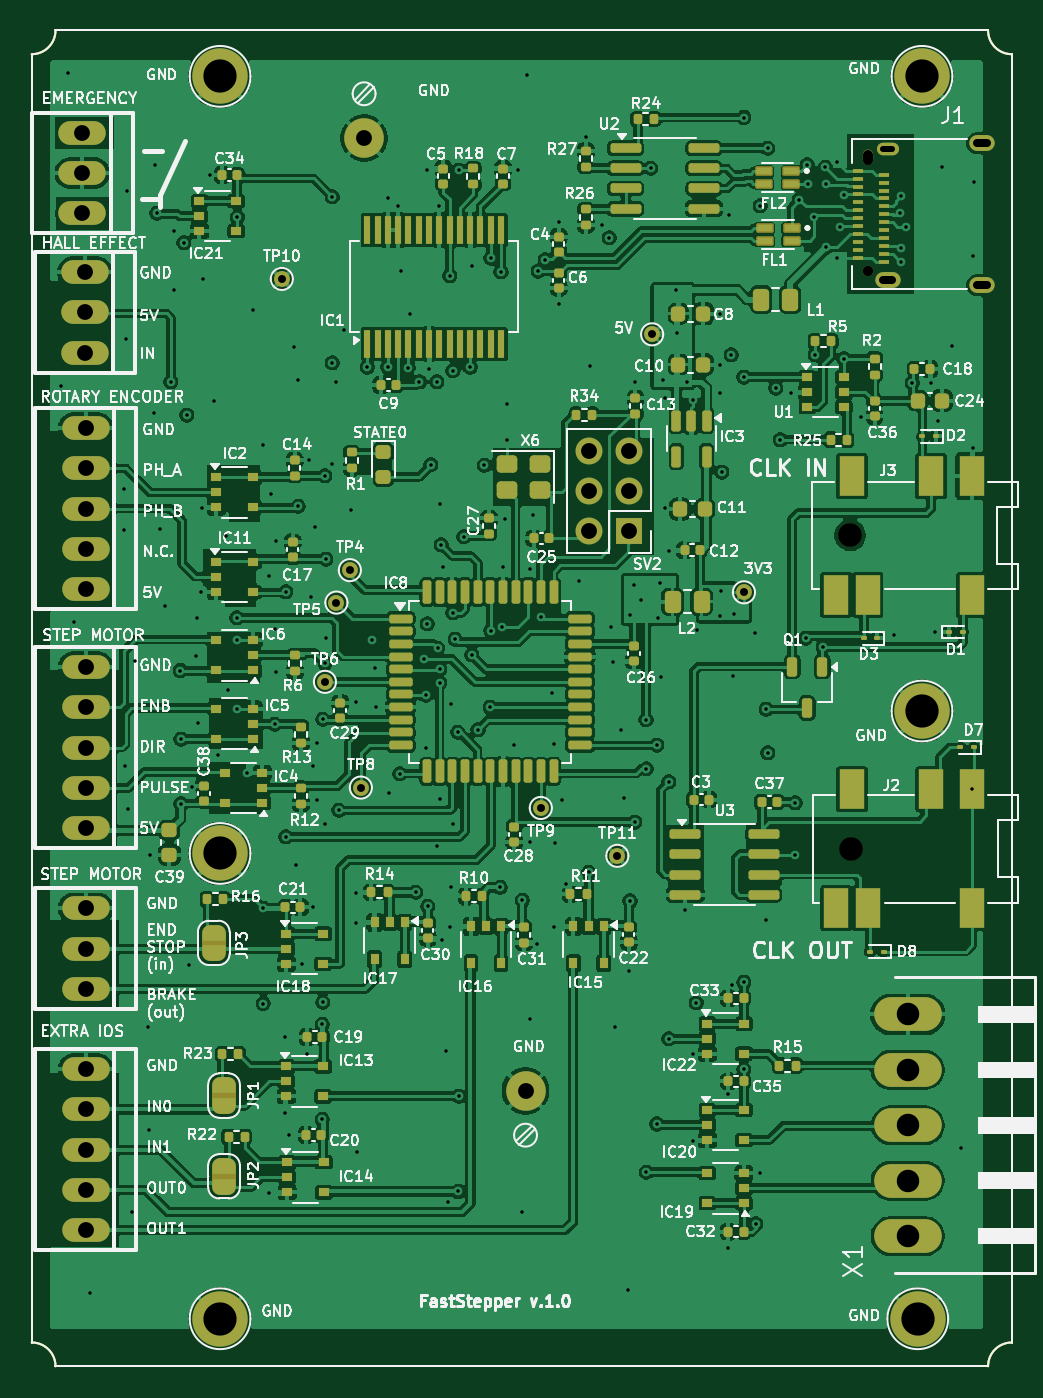
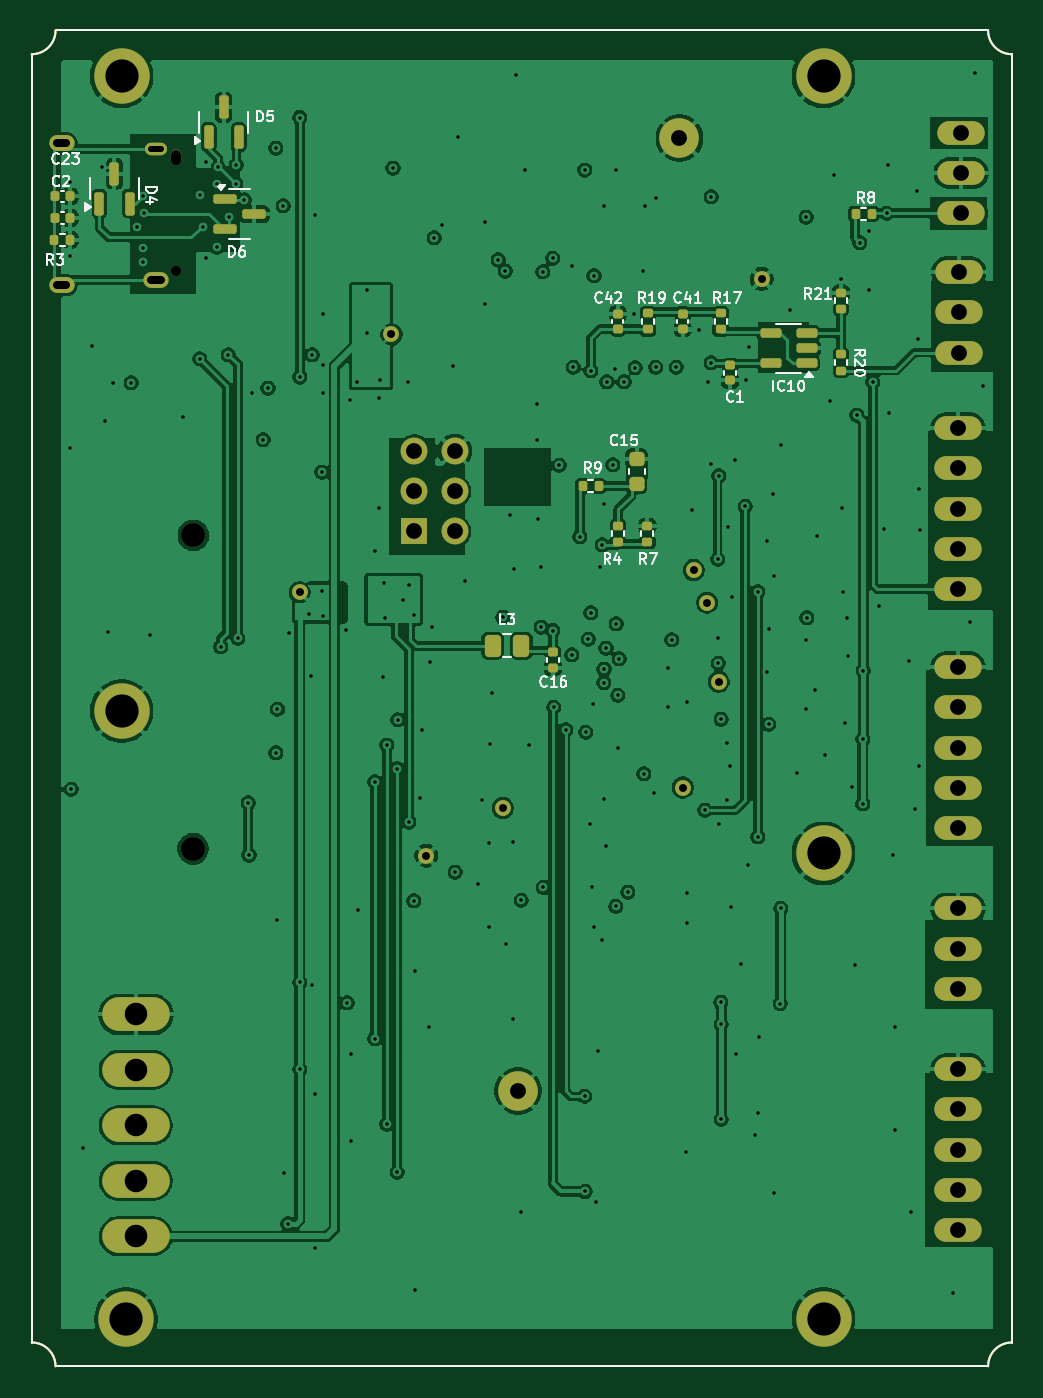
Circuit board: 13 layer files. Board 61.9 x 84.4 mm.
- bottom_copper: FastStepper-B_Cu.gbr (208078 bytes)
- bottom_mask: FastStepper-B_Mask.gbr (6644 bytes)
- paste: FastStepper-B_Paste.gbr (4364 bytes)
- bottom_silk: FastStepper-B_Silkscreen.gbr (31260 bytes)
- outline: FastStepper-Edge_Cuts.gbr (962 bytes)
- top_copper: FastStepper-F_Cu.gbr (441273 bytes)
- top_mask: FastStepper-F_Mask.gbr (18020 bytes)
- paste: FastStepper-F_Paste.gbr (15780 bytes)
- top_silk: FastStepper-F_Silkscreen.gbr (238201 bytes)
- inner_copper: FastStepper-In1_Cu.gbr (156115 bytes)
- inner_copper: FastStepper-In2_Cu.gbr (156697 bytes)
- drill: FastStepper-NPTH-drl.gbr (847 bytes)
- drill: FastStepper-PTH-drl.gbr (9102 bytes)

=== bottom_copper: FastStepper-B_Cu.gbr (208078 bytes, source omitted) ===
=== bottom_mask: FastStepper-B_Mask.gbr (6644 bytes, source omitted) ===
=== paste: FastStepper-B_Paste.gbr ===
%TF.GenerationSoftware,KiCad,Pcbnew,9.0.2*%
%TF.CreationDate,2025-07-11T14:30:28+01:00*%
%TF.ProjectId,FastStepper,46617374-5374-4657-9070-65722e6b6963,rev?*%
%TF.SameCoordinates,PX71f712cPY8e18f40*%
%TF.FileFunction,Paste,Bot*%
%TF.FilePolarity,Positive*%
%FSLAX46Y46*%
G04 Gerber Fmt 4.6, Leading zero omitted, Abs format (unit mm)*
G04 Created by KiCad (PCBNEW 9.0.2) date 2025-07-11 14:30:28*
%MOMM*%
%LPD*%
G01*
G04 APERTURE LIST*
G04 Aperture macros list*
%AMRoundRect*
0 Rectangle with rounded corners*
0 $1 Rounding radius*
0 $2 $3 $4 $5 $6 $7 $8 $9 X,Y pos of 4 corners*
0 Add a 4 corners polygon primitive as box body*
4,1,4,$2,$3,$4,$5,$6,$7,$8,$9,$2,$3,0*
0 Add four circle primitives for the rounded corners*
1,1,$1+$1,$2,$3*
1,1,$1+$1,$4,$5*
1,1,$1+$1,$6,$7*
1,1,$1+$1,$8,$9*
0 Add four rect primitives between the rounded corners*
20,1,$1+$1,$2,$3,$4,$5,0*
20,1,$1+$1,$4,$5,$6,$7,0*
20,1,$1+$1,$6,$7,$8,$9,0*
20,1,$1+$1,$8,$9,$2,$3,0*%
G04 Aperture macros list end*
%ADD10RoundRect,0.135000X-0.185000X0.135000X-0.185000X-0.135000X0.185000X-0.135000X0.185000X0.135000X0*%
%ADD11RoundRect,0.140000X-0.140000X-0.170000X0.140000X-0.170000X0.140000X0.170000X-0.140000X0.170000X0*%
%ADD12RoundRect,0.150000X0.150000X-0.587500X0.150000X0.587500X-0.150000X0.587500X-0.150000X-0.587500X0*%
%ADD13RoundRect,0.135000X-0.135000X-0.185000X0.135000X-0.185000X0.135000X0.185000X-0.135000X0.185000X0*%
%ADD14RoundRect,0.225000X0.250000X-0.225000X0.250000X0.225000X-0.250000X0.225000X-0.250000X-0.225000X0*%
%ADD15RoundRect,0.140000X-0.170000X0.140000X-0.170000X-0.140000X0.170000X-0.140000X0.170000X0.140000X0*%
%ADD16RoundRect,0.135000X0.185000X-0.135000X0.185000X0.135000X-0.185000X0.135000X-0.185000X-0.135000X0*%
%ADD17RoundRect,0.150000X-0.512500X-0.150000X0.512500X-0.150000X0.512500X0.150000X-0.512500X0.150000X0*%
%ADD18RoundRect,0.140000X0.170000X-0.140000X0.170000X0.140000X-0.170000X0.140000X-0.170000X-0.140000X0*%
%ADD19RoundRect,0.150000X0.587500X0.150000X-0.587500X0.150000X-0.587500X-0.150000X0.587500X-0.150000X0*%
%ADD20RoundRect,0.140000X0.140000X0.170000X-0.140000X0.170000X-0.140000X-0.170000X0.140000X-0.170000X0*%
%ADD21RoundRect,0.250000X0.262500X0.450000X-0.262500X0.450000X-0.262500X-0.450000X0.262500X-0.450000X0*%
%TA.AperFunction,Profile*%
%ADD22C,0.152400*%
%TD*%
%TA.AperFunction,Profile*%
%ADD23C,0.150000*%
%TD*%
G04 APERTURE END LIST*
D10*
%TO.C,R20*%
X10800000Y63929400D03*
X10800000Y62909400D03*
%TD*%
D11*
%TO.C,C23*%
X59498900Y73925000D03*
X60458900Y73925000D03*
%TD*%
D12*
%TO.C,D5*%
X50748900Y77662500D03*
X48848900Y77662500D03*
X49798900Y79537500D03*
%TD*%
D13*
%TO.C,R3*%
X59488900Y71187500D03*
X60508900Y71187500D03*
%TD*%
D10*
%TO.C,R19*%
X23000000Y66529400D03*
X23000000Y65509400D03*
%TD*%
D14*
%TO.C,C15*%
X23700000Y55744400D03*
X23700000Y57294400D03*
%TD*%
D15*
%TO.C,C1*%
X17798000Y63247400D03*
X17798000Y62287400D03*
%TD*%
%TO.C,C42*%
X24900000Y66499400D03*
X24900000Y65539400D03*
%TD*%
D16*
%TO.C,R17*%
X18400000Y65509400D03*
X18400000Y66529400D03*
%TD*%
D12*
%TO.C,D4*%
X57648900Y73462500D03*
X55748900Y73462500D03*
X56698900Y75337500D03*
%TD*%
D17*
%TO.C,IC10*%
X12962500Y63369400D03*
X12962500Y64319400D03*
X12962500Y65269400D03*
X15237500Y65269400D03*
X15237500Y63369400D03*
%TD*%
D13*
%TO.C,R9*%
X26090000Y55619400D03*
X27110000Y55619400D03*
%TD*%
D10*
%TO.C,R21*%
X10800000Y67829400D03*
X10800000Y66809400D03*
%TD*%
D18*
%TO.C,C41*%
X20800000Y65539400D03*
X20800000Y66499400D03*
%TD*%
D19*
%TO.C,D6*%
X49736400Y73750000D03*
X49736400Y71850000D03*
X47861400Y72800000D03*
%TD*%
D15*
%TO.C,C16*%
X29000000Y45099400D03*
X29000000Y44139400D03*
%TD*%
D13*
%TO.C,R8*%
X8857000Y72815346D03*
X9877000Y72815346D03*
%TD*%
D10*
%TO.C,R7*%
X23024000Y53101400D03*
X23024000Y52081400D03*
%TD*%
D20*
%TO.C,C2*%
X60458900Y72556250D03*
X59498900Y72556250D03*
%TD*%
D16*
%TO.C,R4*%
X24877200Y52086600D03*
X24877200Y53106600D03*
%TD*%
D21*
%TO.C,L3*%
X32812500Y45519400D03*
X30987500Y45519400D03*
%TD*%
D22*
X60423900Y0D02*
G75*
G02*
X61923900Y1500000I1500000J0D01*
G01*
X1500000Y0D02*
X60423900Y0D01*
X0Y1500000D02*
G75*
G02*
X1500000Y0I0J-1500000D01*
G01*
X1500000Y84400000D02*
G75*
G02*
X0Y82900000I-1500000J0D01*
G01*
D23*
X61923900Y1500000D02*
X61923900Y82900000D01*
D22*
X60423900Y84400000D02*
X1500000Y84400000D01*
X0Y82900000D02*
X0Y1500000D01*
X61923900Y82900000D02*
G75*
G02*
X60423900Y84400000I0J1500000D01*
G01*
M02*

=== bottom_silk: FastStepper-B_Silkscreen.gbr (31260 bytes, source omitted) ===
=== outline: FastStepper-Edge_Cuts.gbr ===
%TF.GenerationSoftware,KiCad,Pcbnew,9.0.2*%
%TF.CreationDate,2025-07-11T14:30:28+01:00*%
%TF.ProjectId,FastStepper,46617374-5374-4657-9070-65722e6b6963,rev?*%
%TF.SameCoordinates,PX71f712cPY8e18f40*%
%TF.FileFunction,Profile,NP*%
%FSLAX46Y46*%
G04 Gerber Fmt 4.6, Leading zero omitted, Abs format (unit mm)*
G04 Created by KiCad (PCBNEW 9.0.2) date 2025-07-11 14:30:28*
%MOMM*%
%LPD*%
G01*
G04 APERTURE LIST*
%TA.AperFunction,Profile*%
%ADD10C,0.152400*%
%TD*%
%TA.AperFunction,Profile*%
%ADD11C,0.150000*%
%TD*%
G04 APERTURE END LIST*
D10*
X60423900Y0D02*
G75*
G02*
X61923900Y1500000I1500000J0D01*
G01*
X1500000Y0D02*
X60423900Y0D01*
X0Y1500000D02*
G75*
G02*
X1500000Y0I0J-1500000D01*
G01*
X1500000Y84400000D02*
G75*
G02*
X0Y82900000I-1500000J0D01*
G01*
D11*
X61923900Y1500000D02*
X61923900Y82900000D01*
D10*
X60423900Y84400000D02*
X1500000Y84400000D01*
X0Y82900000D02*
X0Y1500000D01*
X61923900Y82900000D02*
G75*
G02*
X60423900Y84400000I0J1500000D01*
G01*
M02*

=== top_copper: FastStepper-F_Cu.gbr (441273 bytes, source omitted) ===
=== top_mask: FastStepper-F_Mask.gbr (18020 bytes, source omitted) ===
=== paste: FastStepper-F_Paste.gbr (15780 bytes, source omitted) ===
=== top_silk: FastStepper-F_Silkscreen.gbr (238201 bytes, source omitted) ===
=== inner_copper: FastStepper-In1_Cu.gbr (156115 bytes, source omitted) ===
=== inner_copper: FastStepper-In2_Cu.gbr (156697 bytes, source omitted) ===
=== drill: FastStepper-NPTH-drl.gbr ===
%TF.GenerationSoftware,KiCad,Pcbnew,9.0.2*%
%TF.CreationDate,2025-07-11T14:30:22+01:00*%
%TF.ProjectId,FastStepper,46617374-5374-4657-9070-65722e6b6963,rev?*%
%TF.SameCoordinates,PX71f712cPY8e18f40*%
%TF.FileFunction,NonPlated,1,4,NPTH,Mixed*%
%TF.FilePolarity,Positive*%
%FSLAX46Y46*%
G04 Gerber Fmt 4.6, Leading zero omitted, Abs format (unit mm)*
G04 Created by KiCad (PCBNEW 9.0.2) date 2025-07-11 14:30:22*
%MOMM*%
%LPD*%
G01*
G04 APERTURE LIST*
G04 aperture for slot hole*
%TA.AperFunction,ComponentDrill*%
%ADD10C,0.650000*%
%TD*%
%TA.AperFunction,ComponentDrill*%
%ADD11C,0.650000*%
%TD*%
%TA.AperFunction,ComponentDrill*%
%ADD12C,1.500000*%
%TD*%
G04 APERTURE END LIST*
D10*
%TO.C,J1*%
X52833900Y76537500D02*
X52833900Y76237500D01*
D11*
X52833900Y69187500D03*
D12*
%TO.C,J3*%
X51713900Y52500000D03*
%TO.C,J2*%
X51733666Y32700000D03*
M02*

=== drill: FastStepper-PTH-drl.gbr (9102 bytes, source omitted) ===
